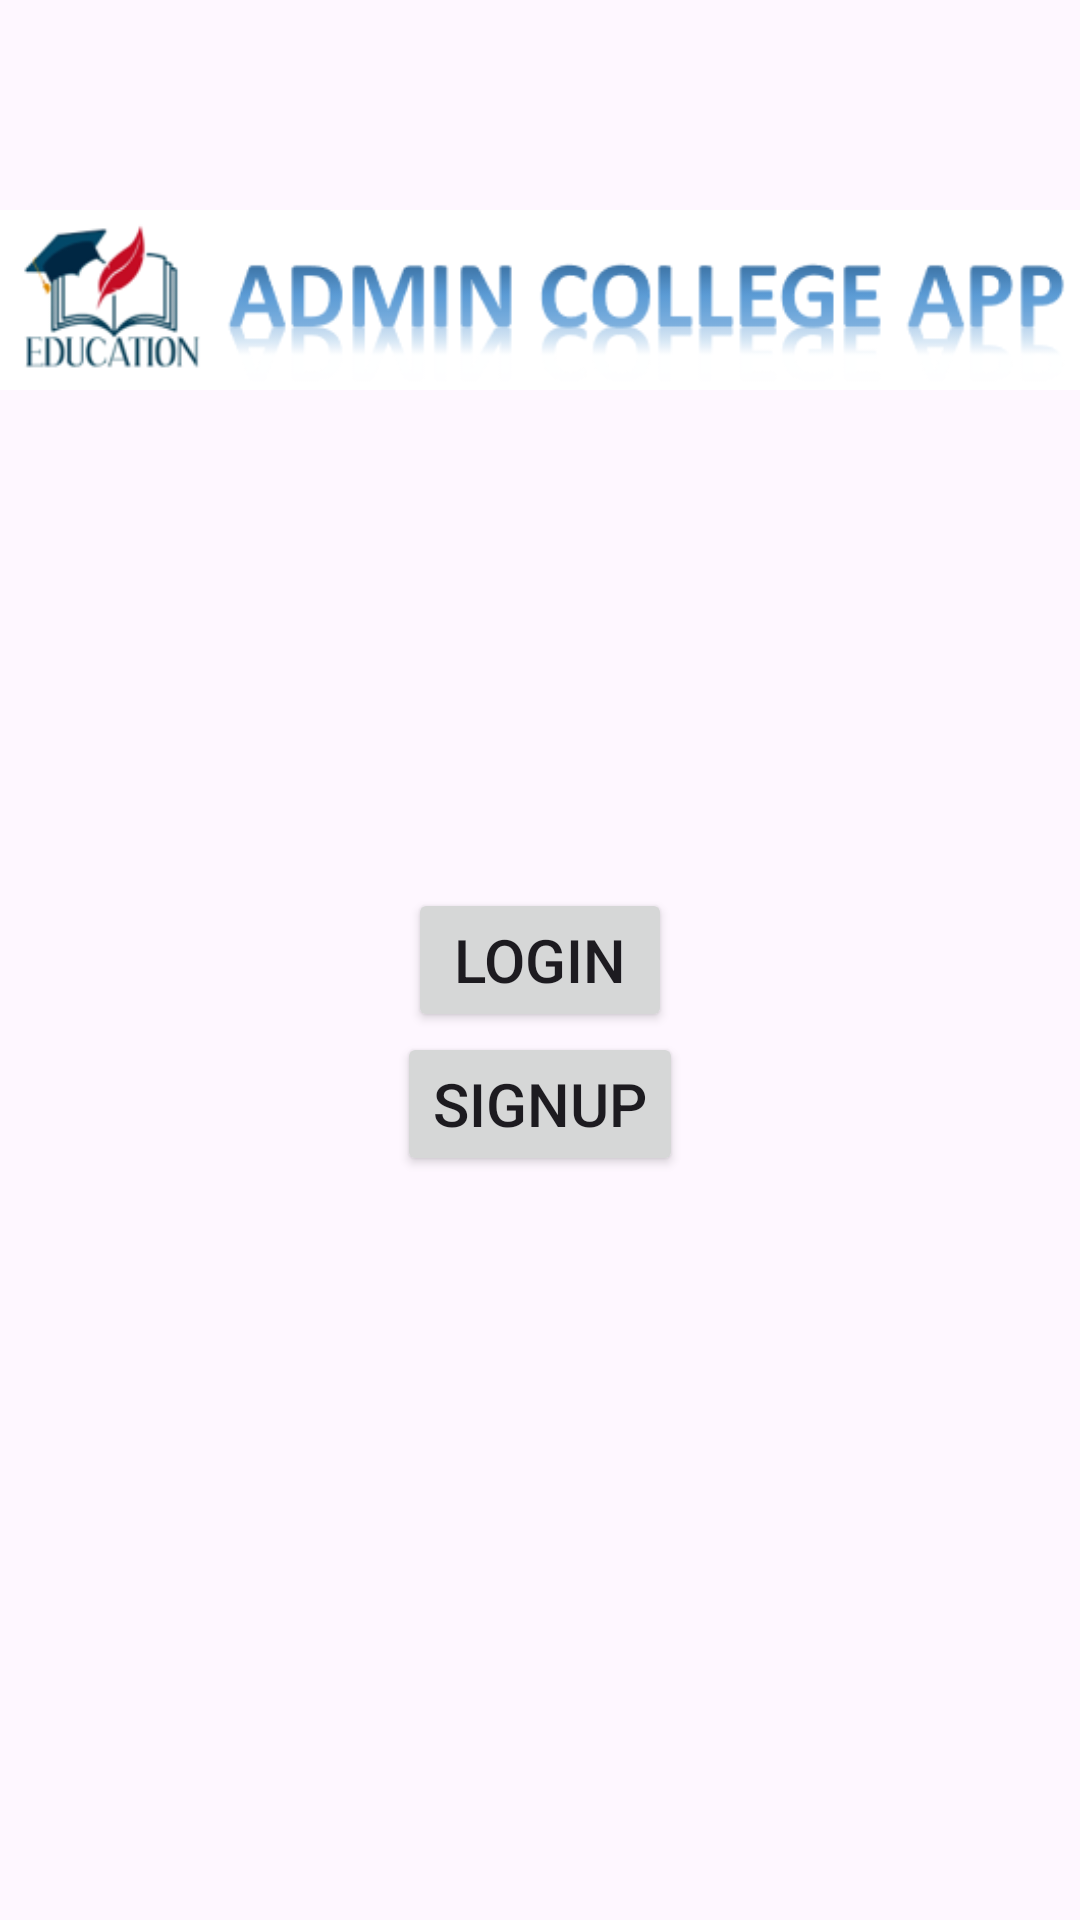

Produce the Android XML layout that renders to this screen, including the resource entries it uses.
<!-- AndroidManifest.xml: application theme Theme.MAD_Assignment_app_21012011079 -->
<!-- res/layout/activity_main.xml -->
<?xml version="1.0" encoding="utf-8"?>
<androidx.constraintlayout.widget.ConstraintLayout xmlns:android="http://schemas.android.com/apk/res/android"
    xmlns:app="http://schemas.android.com/apk/res-auto"
    xmlns:tools="http://schemas.android.com/tools"
    android:layout_width="match_parent"
    android:layout_height="match_parent"
    tools:context=".MainActivity">
    <ImageView
        android:id="@+id/imageView2"
        android:layout_width="match_parent"
        android:layout_height="200dp"
        app:layout_constraintEnd_toEndOf="parent"
        app:layout_constraintHorizontal_bias="0.0"
        app:layout_constraintStart_toStartOf="parent"
        app:layout_constraintTop_toTopOf="parent"
        app:srcCompat="@drawable/adminlogo" />

    <Button
        android:id="@+id/Login"
        android:layout_width="wrap_content"
        android:layout_height="wrap_content"
        android:text="Login"
        android:textSize="20sp"
        app:layout_constraintBottom_toBottomOf="parent"
        app:layout_constraintEnd_toEndOf="parent"
        app:layout_constraintStart_toStartOf="parent"
        app:layout_constraintTop_toTopOf="parent" />

    <Button
        android:id="@+id/SignUp"
        android:layout_width="wrap_content"
        android:layout_height="wrap_content"
        android:text="SignUp"
        android:textSize="20sp"
        app:layout_constraintEnd_toEndOf="@+id/Login"
        app:layout_constraintStart_toStartOf="@+id/Login"
        app:layout_constraintTop_toBottomOf="@+id/Login" />
</androidx.constraintlayout.widget.ConstraintLayout>
<!-- resources referenced by this layout -->
<resources>
  <!-- drawable adminlogo: png bitmap (drawable, 19234 bytes) -->
  <style name="Theme.MAD_Assignment_app_21012011079" parent="Base.Theme.MAD_Assignment_app_21012011079" />
  <style name="Base.Theme.MAD_Assignment_app_21012011079" parent="Theme.Material3.DayNight.NoActionBar">
          
          
      </style>
</resources>
